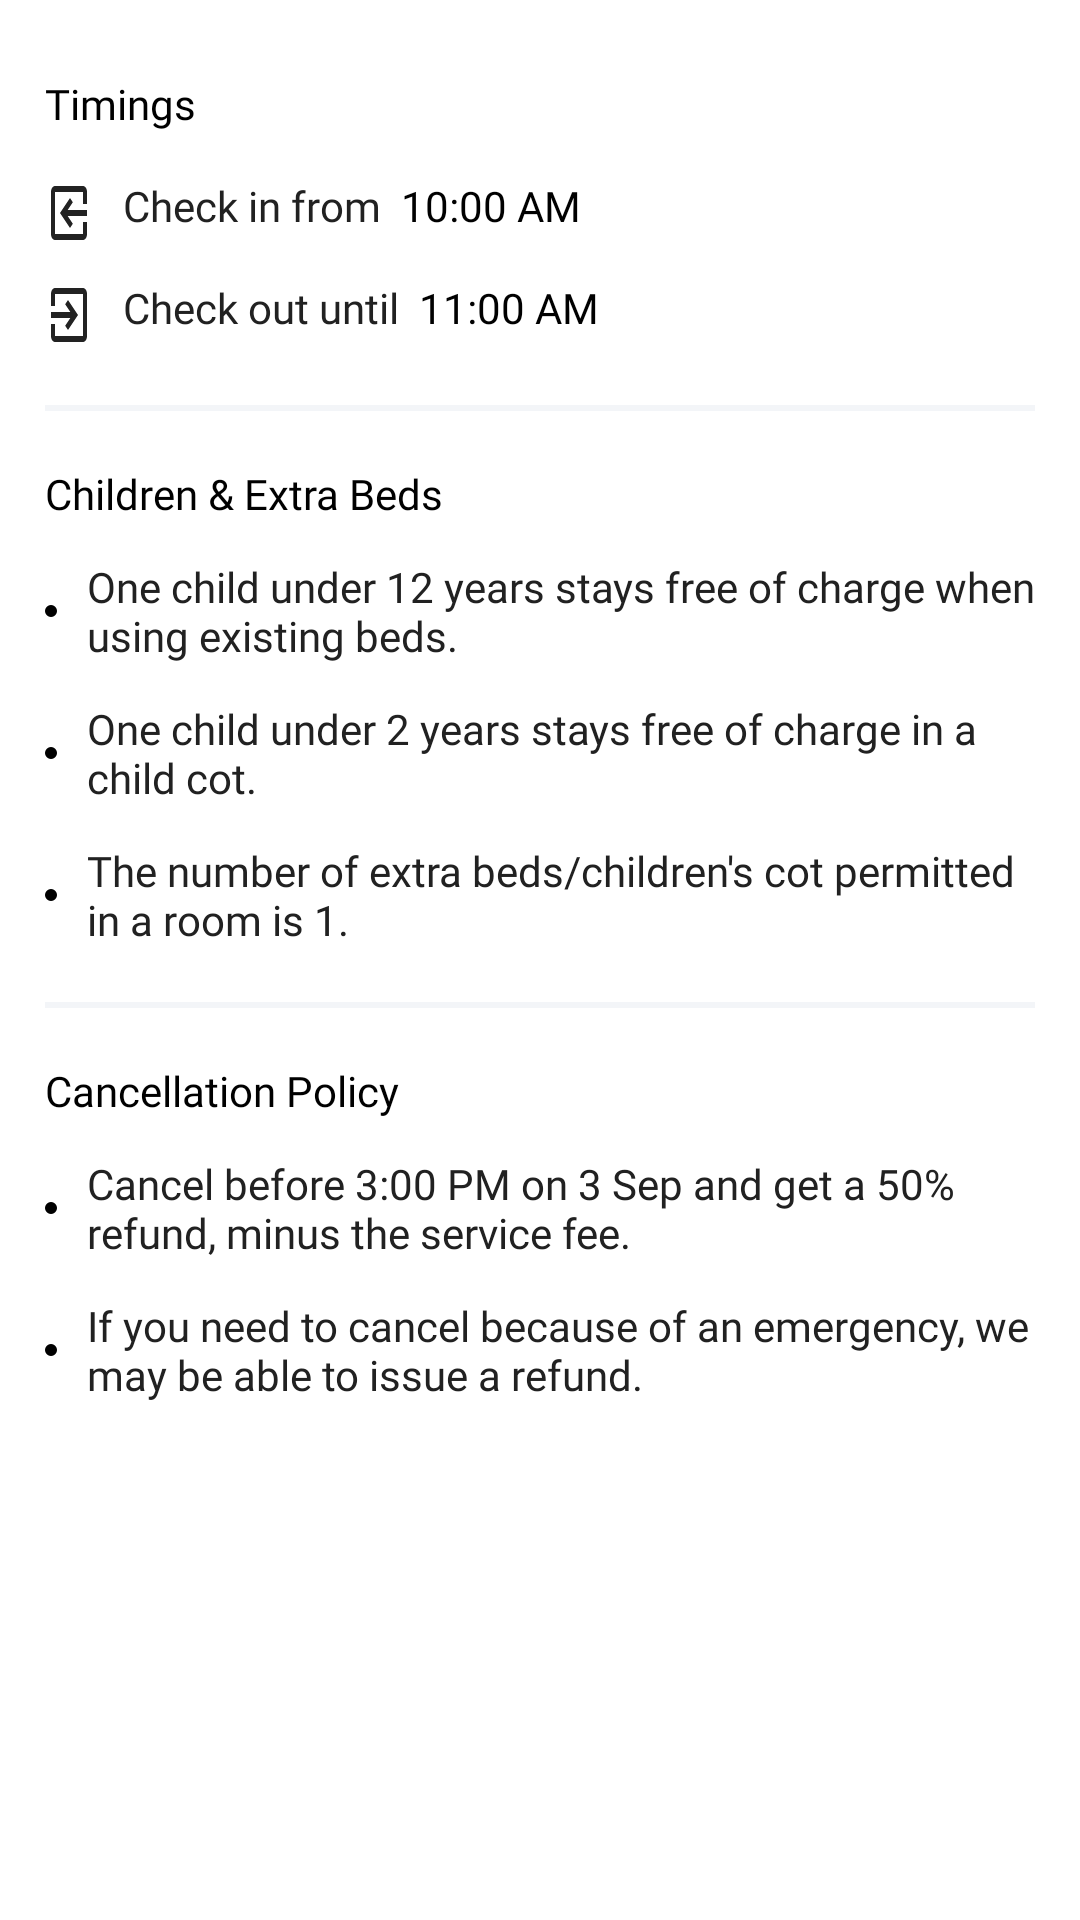

Android layout source for this screen:
<!-- AndroidManifest.xml: application theme Theme.RehlatTask1 -->
<!-- res/layout/fragment_hotel_policies.xml -->
<?xml version="1.0" encoding="utf-8"?>
<androidx.core.widget.NestedScrollView xmlns:android="http://schemas.android.com/apk/res/android"
    xmlns:app="http://schemas.android.com/apk/res-auto"
    xmlns:tools="http://schemas.android.com/tools"
    android:layout_width="match_parent"
    android:layout_height="match_parent"
    tools:context=".task1.view.fragment.HotelPoliciesFragment"
    android:orientation="vertical"
    tools:ignore="HardcodedText">

    <LinearLayout
        android:layout_marginHorizontal="15dp"
        android:layout_marginVertical="10dp"
        android:layout_width="match_parent"
        android:layout_height="wrap_content"
        android:orientation="vertical">

        <TextView
            android:layout_width="wrap_content"
            android:layout_height="wrap_content"
            android:layout_marginVertical="15dp"
            android:fontFamily="@font/poppins_semibold"
            android:text="Timings"
            android:textColor="@color/black"
            android:textSize="14sp" />

        <LinearLayout
            android:layout_width="match_parent"
            android:layout_height="wrap_content"
            android:layout_marginBottom="10dp"
            android:orientation="horizontal">

            <TextView
                android:layout_width="wrap_content"
                android:layout_height="wrap_content"
                android:drawablePadding="10dp"
                android:fontFamily="@font/poppins"
                android:text="Check in from  "
                android:textColor="@color/blackLight"
                android:textSize="14sp"
                app:drawableStartCompat="@drawable/enter" />

            <TextView
                android:id="@+id/tvCheckIn"
                android:layout_width="wrap_content"
                android:layout_height="wrap_content"
                android:fontFamily="@font/poppins_semibold"
                android:text="10:00 AM"
                android:textColor="@color/black"
                android:textSize="14sp" />

        </LinearLayout>

        <LinearLayout
            android:layout_width="match_parent"
            android:layout_height="wrap_content"
            android:orientation="horizontal">

            <TextView
                android:layout_width="wrap_content"
                android:layout_height="wrap_content"
                android:drawablePadding="10dp"
                android:fontFamily="@font/poppins"
                android:text="Check out until  "
                android:textColor="@color/blackLight"
                android:textSize="14sp"
                app:drawableStartCompat="@drawable/ic_baseline_exit_to_app_24" />

            <TextView
                android:id="@+id/tvCheckOut"
                android:layout_width="wrap_content"
                android:layout_height="wrap_content"
                android:fontFamily="@font/poppins_semibold"
                android:text="11:00 AM"
                android:textColor="@color/black"
                android:textSize="14sp" />

        </LinearLayout>

        <com.google.android.material.divider.MaterialDivider
            android:layout_width="match_parent"
            android:layout_height="2dp"
            android:layout_marginVertical="18dp"
            app:dividerColor="@color/grey" />

        <TextView
            android:layout_width="wrap_content"
            android:layout_height="wrap_content"
            android:fontFamily="@font/poppins_semibold"
            android:text="Children &amp; Extra Beds"
            android:textColor="@color/black"
            android:textSize="14sp" />

        <TextView
            android:layout_width="wrap_content"
            android:layout_height="wrap_content"
            android:layout_marginVertical="12dp"
            android:drawablePadding="10dp"
            android:fontFamily="@font/poppins"
            android:text="One child under 12 years stays free of charge when using existing beds."
            android:textColor="@color/blackLight"
            android:textSize="14sp"
            app:drawableStartCompat="@drawable/bullet_point_cropped" />

        <TextView
            android:layout_width="wrap_content"
            android:layout_height="wrap_content"
            android:drawablePadding="10dp"
            android:fontFamily="@font/poppins"
            android:text="One child under 2 years stays free of charge in a child cot."
            android:textColor="@color/blackLight"
            android:textSize="14sp"
            app:drawableStartCompat="@drawable/bullet_point_cropped" />

        <TextView
            android:layout_width="wrap_content"
            android:layout_height="wrap_content"
            android:layout_marginTop="12dp"
            android:drawablePadding="10dp"
            android:fontFamily="@font/poppins"
            android:text="The number of extra beds/children's cot permitted in a room is 1."
            android:textColor="@color/blackLight"
            android:textSize="14sp"
            app:drawableStartCompat="@drawable/bullet_point_cropped" />

        <com.google.android.material.divider.MaterialDivider
            android:layout_width="match_parent"
            android:layout_height="2dp"
            android:layout_marginVertical="18dp"
            app:dividerColor="@color/grey" />

        <TextView
            android:layout_width="wrap_content"
            android:layout_height="wrap_content"
            android:fontFamily="@font/poppins_semibold"
            android:text="Cancellation Policy"
            android:textColor="@color/black"
            android:textSize="14sp" />

        <TextView
            android:layout_width="wrap_content"
            android:layout_height="wrap_content"
            android:layout_marginVertical="12dp"
            android:drawablePadding="10dp"
            android:fontFamily="@font/poppins"
            android:text="Cancel before 3:00 PM on 3 Sep and get a 50% refund, minus the service fee."
            android:textColor="@color/blackLight"
            android:textSize="14sp"
            app:drawableStartCompat="@drawable/bullet_point_cropped" />

        <TextView
            android:layout_width="wrap_content"
            android:layout_height="wrap_content"
            android:layout_marginBottom="12dp"
            android:drawablePadding="10dp"
            android:fontFamily="@font/poppins"
            android:text="If you need to cancel because of an emergency, we may be able to issue a refund."
            android:textColor="@color/blackLight"
            android:textSize="14sp"
            app:drawableStartCompat="@drawable/bullet_point_cropped" />

    </LinearLayout>

</androidx.core.widget.NestedScrollView>
<!-- resources referenced by this layout -->
<resources>
  <color name="black">#FF000000</color>
  <color name="blackLight">#212121</color>
  <color name="grey">#f3f5f8</color>
  <!-- drawable bullet_point_cropped (drawable) -->
  <vector xmlns:android="http://schemas.android.com/apk/res/android"
      android:width="4dp"
      android:height="4dp"
      android:viewportWidth="4"
      android:viewportHeight="4">
    <path
        android:fillColor="#FF000000"
        android:pathData="M2,0a2,2 0,1 0,0 4,2 2,0 1,0 0,-4z"/>
  </vector>
  <!-- drawable enter (drawable) -->
  <rotate
      xmlns:android="http://schemas.android.com/apk/res/android"
      android:drawable="@drawable/ic_baseline_exit_to_app_24"
      android:fromDegrees="180"
      android:toDegrees="180" />
  <!-- drawable ic_baseline_exit_to_app_24 (drawable) -->
  <vector android:autoMirrored="true" android:height="24dp"
      android:tint="#222222" android:viewportHeight="24"
      android:viewportWidth="24" android:width="16dp" xmlns:android="http://schemas.android.com/apk/res/android">
      <path android:fillColor="@android:color/white" android:pathData="M10.09,15.59L11.5,17l5,-5 -5,-5 -1.41,1.41L12.67,11H3v2h9.67l-2.58,2.59zM19,3H5c-1.11,0 -2,0.9 -2,2v4h2V5h14v14H5v-4H3v4c0,1.1 0.89,2 2,2h14c1.1,0 2,-0.9 2,-2V5c0,-1.1 -0.9,-2 -2,-2z"/>
  </vector>
  <style name="Theme.RehlatTask1" parent="Theme.MaterialComponents.DayNight.NoActionBar">
          
          <item name="colorPrimary">@color/purple_500</item>
          <item name="colorPrimaryVariant">@color/purple_700</item>
          <item name="colorOnPrimary">@color/white</item>
          
          <item name="colorSecondary">@color/teal_200</item>
          <item name="colorSecondaryVariant">@color/teal_700</item>
          <item name="colorOnSecondary">@color/black</item>
          
          <item name="android:statusBarColor">?attr/colorPrimaryVariant</item>
          
          <item name="fontFamily">@font/poppins</item>
      </style>
  <color name="purple_500">#FF6200EE</color>
  <color name="purple_700">#FF3700B3</color>
  <color name="white">#FFFFFFFF</color>
  <color name="teal_200">#FF03DAC5</color>
  <color name="teal_700">#FF018786</color>
</resources>
